The GitHub repository HCDLCombinedCA/olive-leaves-disease-detection contains a labelled image folder "olive_leaves" with 3 categories: healthy, aculus olearius, olive peacock spot. Examples follow, each with its label.

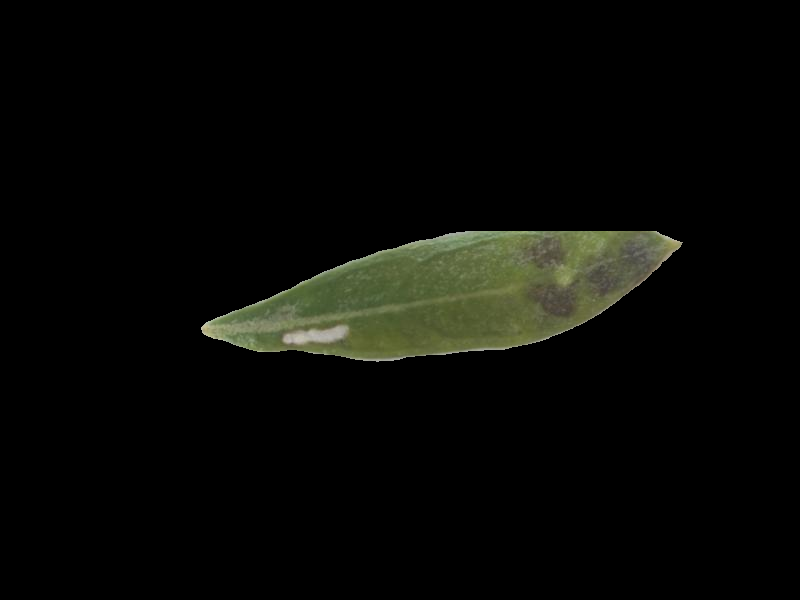
Label: olive peacock spot

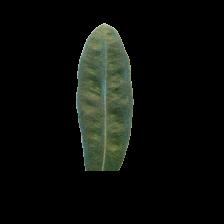
Label: aculus olearius

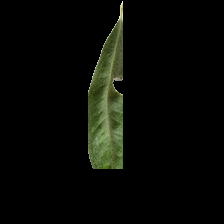
Label: aculus olearius

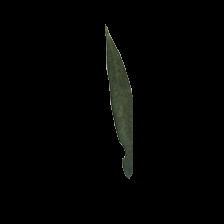
Label: olive peacock spot

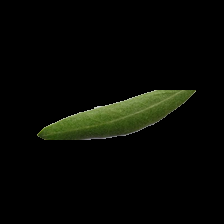
Label: healthy

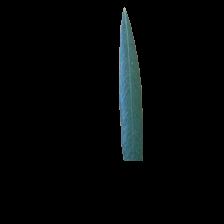
Label: healthy
